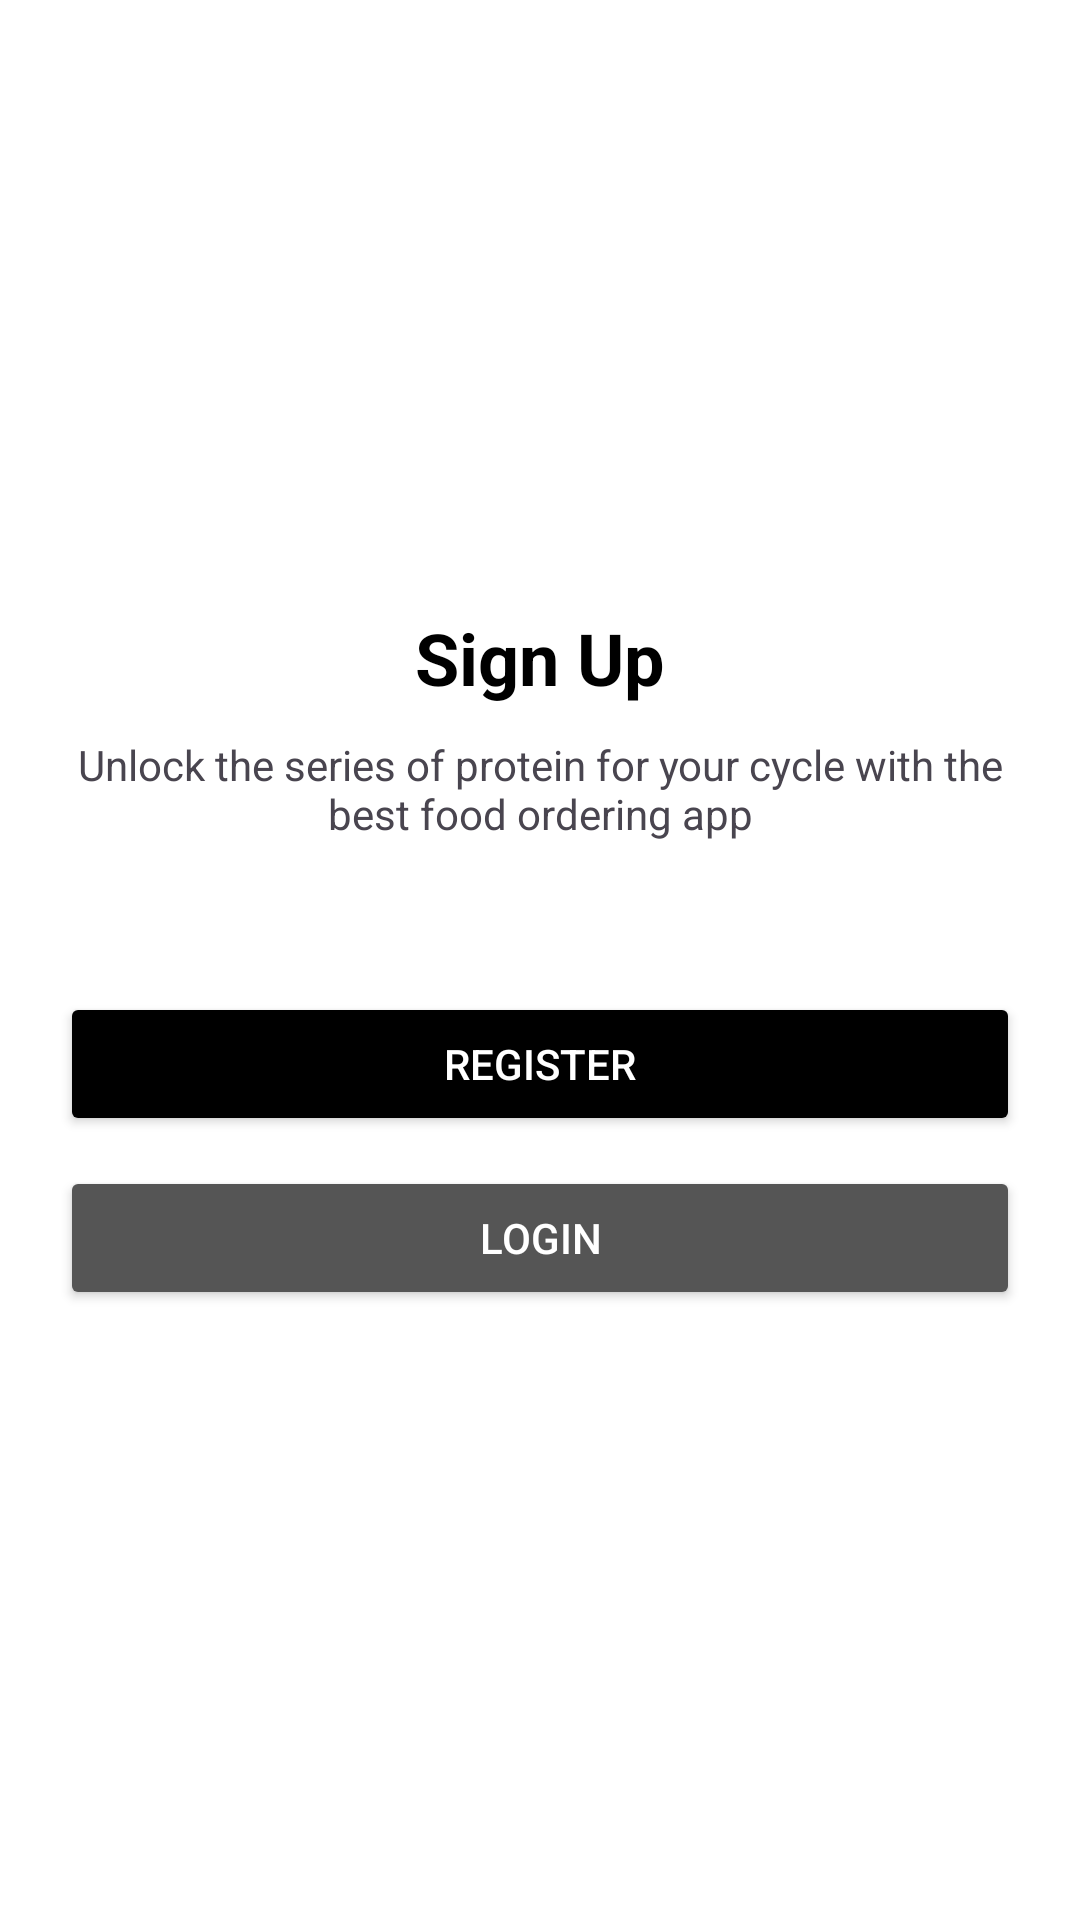

Here is an Android app screen rendered from its layout file. Give the layout XML and the strings, colors and styles it references.
<!-- AndroidManifest.xml: application theme Theme.PesanMakanApk -->
<!-- res/layout/activity_auth.xml -->
<?xml version="1.0" encoding="utf-8"?>
<LinearLayout xmlns:android="http://schemas.android.com/apk/res/android"
    android:id="@+id/main"
    android:layout_width="match_parent"
    android:layout_height="match_parent"
    android:orientation="vertical"
    android:gravity="center"
    android:padding="20dp"
    android:background="@android:color/white">

    <TextView
        android:layout_width="wrap_content"
        android:layout_height="wrap_content"
        android:text="Sign Up"
        android:textColor="@android:color/black"
        android:textSize="24sp"
        android:textStyle="bold" />

    <TextView
        android:layout_width="wrap_content"
        android:layout_height="wrap_content"
        android:text="Unlock the series of protein for your cycle with the best food ordering app"
        android:textAlignment="center"
        android:layout_marginTop="10dp"
        android:layout_marginBottom="50dp" />

    <Button
        android:id="@+id/btnGoRegister"
        android:layout_width="match_parent"
        android:layout_height="wrap_content"
        android:text="Register"
        android:backgroundTint="@android:color/black"
        android:textColor="@android:color/white" />

    <Button
        android:id="@+id/btnGoLogin"
        android:layout_width="match_parent"
        android:layout_height="wrap_content"
        android:layout_marginTop="10dp"
        android:text="Login"
        android:backgroundTint="#555555"
        android:textColor="@android:color/white" />

</LinearLayout>
<!-- resources referenced by this layout -->
<resources>
  <style name="Theme.PesanMakanApk" parent="Base.Theme.PesanMakanApk" />
  <style name="Base.Theme.PesanMakanApk" parent="Theme.Material3.DayNight.NoActionBar">
          
          
      </style>
</resources>
